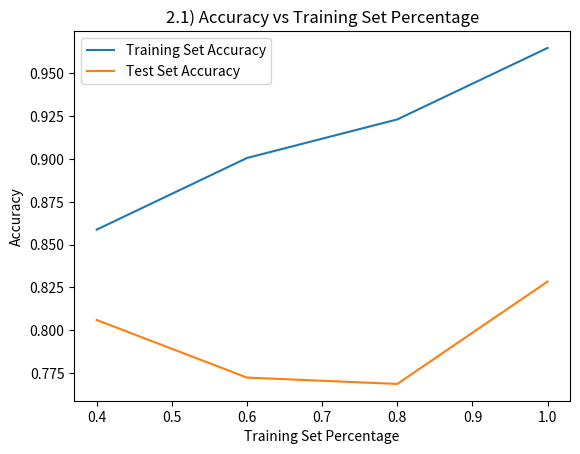
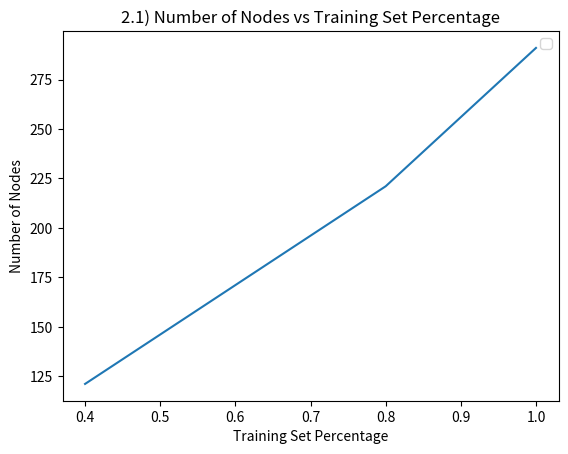
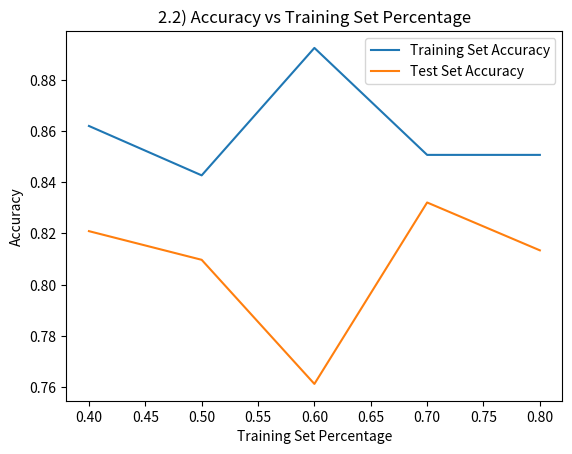
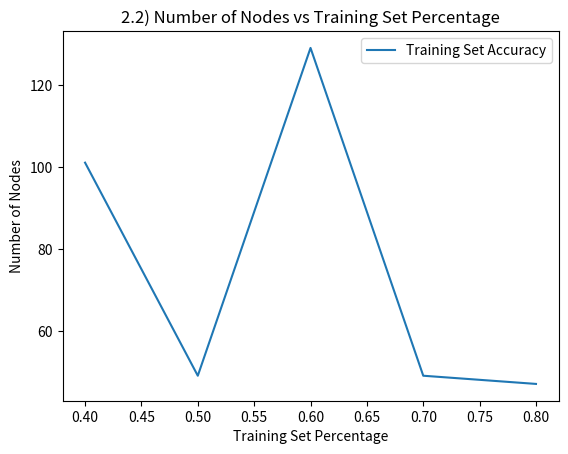
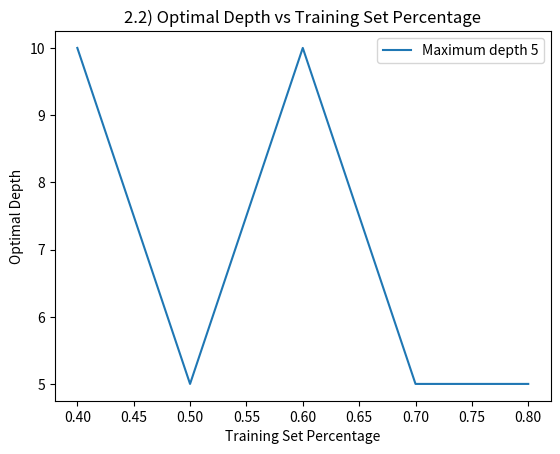
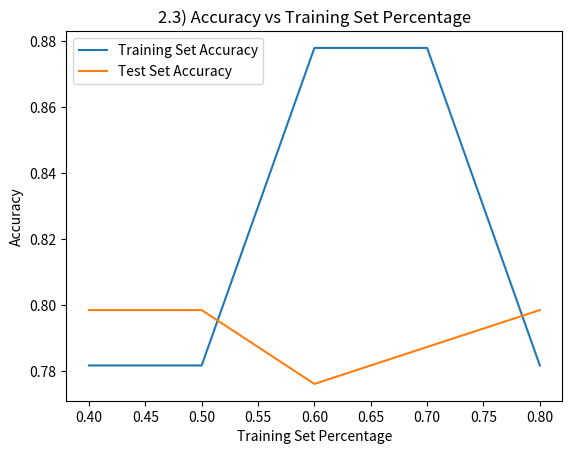
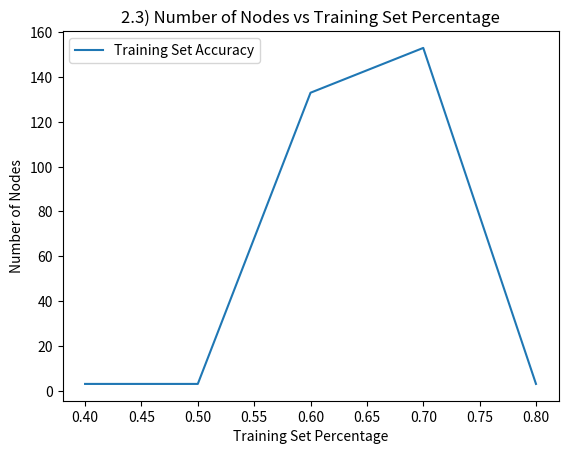

These charts were generated, in order, by the following Python code:
"""
Part 2 Analysis

Name: Youngsik Yoon
Email: yoon161@purdue.edu
Due date: March 4, 2019
"""

import matplotlib.pyplot as plt

# Question 1
plt.plot([0.4, 0.6, 0.8, 1.0], [0.8587, 0.9005, 0.9230, 0.9647], label = "Training Set Accuracy")
plt.plot([0.4, 0.6, 0.8, 1.0], [0.8060, 0.7724, 0.7687, 0.8284], label = "Test Set Accuracy")

plt.title("2.1) Accuracy vs Training Set Percentage")
plt.ylabel("Accuracy")
plt.xlabel("Training Set Percentage")
plt.legend()

plt.savefig("2.1_accuracy_vs_training_set_percentage.png")
plt.clf()

plt.plot([0.4, 0.6, 0.8, 1.0], [121, 171, 221, 291])

plt.title("2.1) Number of Nodes vs Training Set Percentage")
plt.ylabel("Number of Nodes")
plt.xlabel("Training Set Percentage")
plt.legend()

plt.savefig("2.1_number_of_nodes_vs_training_set_percentage.png")
plt.clf()

# Question 2
plt.plot([0.4, 0.5, 0.6, 0.7, 0.8], [0.8620, 0.8427, 0.8925, 0.8507, 0.8507], label = "Training Set Accuracy")
plt.plot([0.4, 0.5, 0.6, 0.7, 0.8], [0.8209, 0.8097, 0.7612, 0.8321, 0.8134], label = "Test Set Accuracy")

plt.title("2.2) Accuracy vs Training Set Percentage")
plt.ylabel("Accuracy")
plt.xlabel("Training Set Percentage")
plt.legend()

plt.savefig("2.2_accuracy_vs_training_set_percentage.png")
plt.clf()

plt.plot([0.4, 0.5, 0.6, 0.7, 0.8], [101, 49, 129, 49, 47], label = "Training Set Accuracy")

plt.title("2.2) Number of Nodes vs Training Set Percentage")
plt.ylabel("Number of Nodes")
plt.xlabel("Training Set Percentage")
plt.legend()

plt.savefig("2.2_number_of_nodes_vs_training_set_percentage.png")
plt.clf()

plt.plot([0.4, 0.5, 0.6, 0.7, 0.8], [10, 5, 10, 5, 5], label = "Maximum depth 5")

plt.title("2.2) Optimal Depth vs Training Set Percentage")
plt.ylabel("Optimal Depth")
plt.xlabel("Training Set Percentage")
plt.legend()

plt.savefig("2.2_depth_vs_training_set_percentage.png")
plt.clf()

# Question 3
plt.plot([0.4, 0.5, 0.6, 0.7, 0.8], [0.7817, 0.7817, 0.8780, 0.8780, 0.7817], label = "Training Set Accuracy")
plt.plot([0.4, 0.5, 0.6, 0.7, 0.8], [0.7985, 0.7985, 0.7761, 0.7873, 0.7985], label = "Test Set Accuracy")

plt.title("2.3) Accuracy vs Training Set Percentage")
plt.ylabel("Accuracy")
plt.xlabel("Training Set Percentage")
plt.legend()

plt.savefig("2.3_accuracy_vs_training_set_percentage.png")
plt.clf()

plt.plot([0.4, 0.5, 0.6, 0.7, 0.8], [3, 3, 133, 153, 3], label = "Training Set Accuracy")

plt.title("2.3) Number of Nodes vs Training Set Percentage")
plt.ylabel("Number of Nodes")
plt.xlabel("Training Set Percentage")
plt.legend()

plt.savefig("2.3_number_of_nodes_vs_training_set_percentage.png")
plt.clf()
